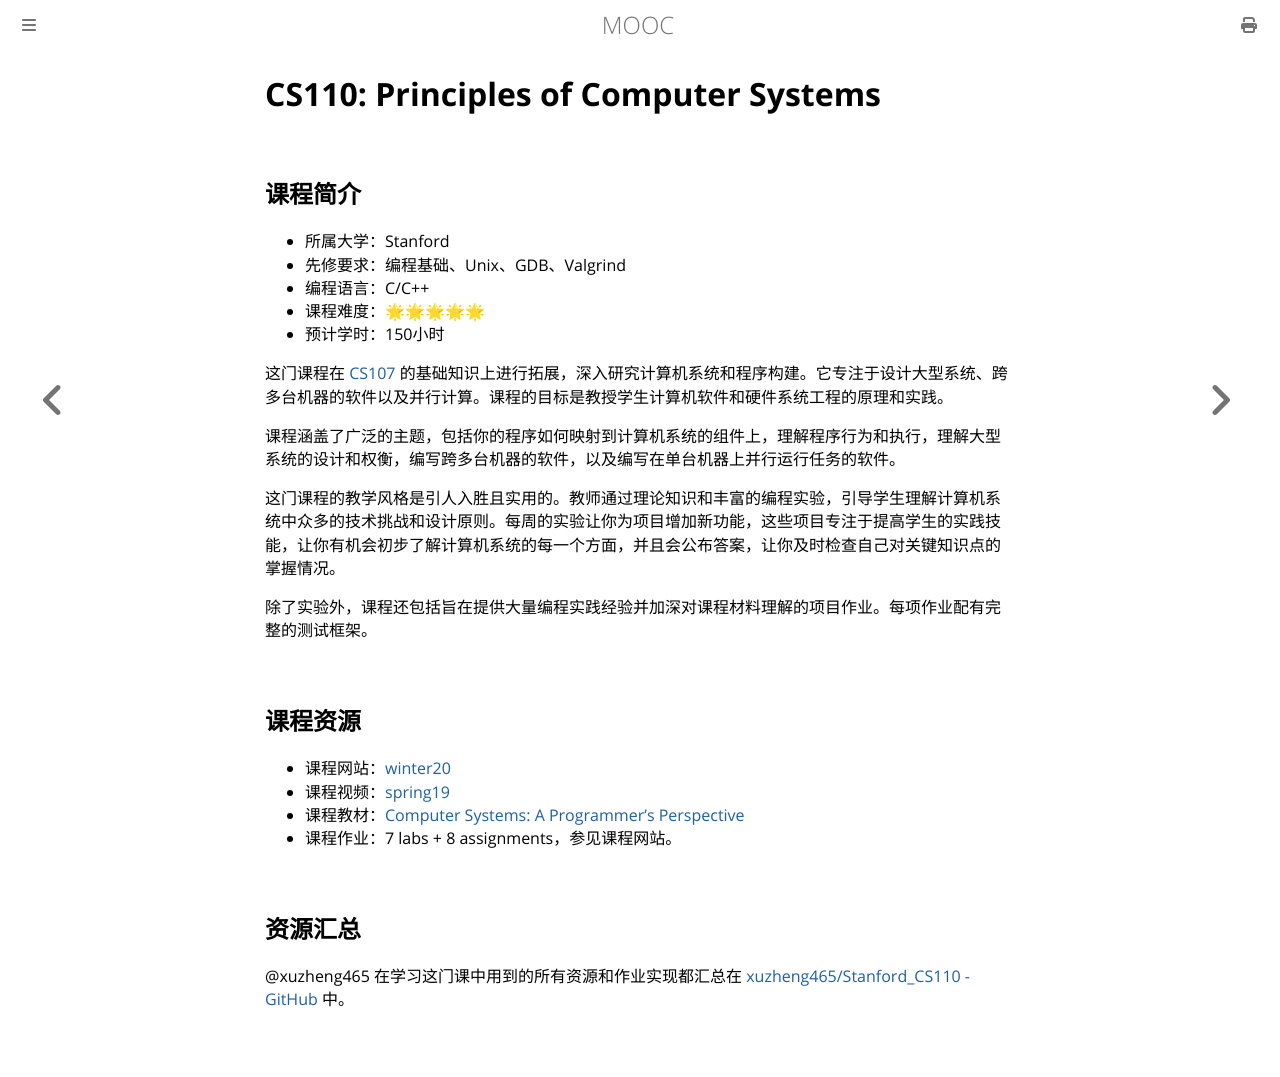

repository: Hanguangwu/MOOC · page: docs/计算机系统基础/CS110.html · generator: mdbook

# CS110: Principles of Computer Systems

## 课程简介

- 所属大学：Stanford
- 先修要求：编程基础、Unix、GDB、Valgrind
- 编程语言：C/C++
- 课程难度：🌟🌟🌟🌟🌟
- 预计学时：150小时

这门课程在 [CS107](https://web.stanford.edu/class/archive/cs/cs107/cs107.1246/calendar) 的基础知识上进行拓展，深入研究计算机系统和程序构建。它专注于设计大型系统、跨多台机器的软件以及并行计算。课程的目标是教授学生计算机软件和硬件系统工程的原理和实践。

课程涵盖了广泛的主题，包括你的程序如何映射到计算机系统的组件上，理解程序行为和执行，理解大型系统的设计和权衡，编写跨多台机器的软件，以及编写在单台机器上并行运行任务的软件。

这门课程的教学风格是引人入胜且实用的。教师通过理论知识和丰富的编程实验，引导学生理解计算机系统中众多的技术挑战和设计原则。每周的实验让你为项目增加新功能，这些项目专注于提高学生的实践技能，让你有机会初步了解计算机系统的每一个方面，并且会公布答案，让你及时检查自己对关键知识点的掌握情况。

除了实验外，课程还包括旨在提供大量编程实践经验并加深对课程材料理解的项目作业。每项作业配有完整的测试框架。

## 课程资源

- 课程网站：[winter20](https://web.stanford.edu/class/archive/cs/cs110/cs110.1204/)
- 课程视频：[spring19](https://www.youtube.com/playlist?list=PLai-xIlqf4JmTNR9aPCwIAOySs1GOm8sQ)
- 课程教材：[Computer Systems: A Programmer’s Perspective](https://www.cs.sfu.ca/~ashriram/Courses/CS295/assets/books/CSAPP_2016.pdf)
- 课程作业：7 labs + 8 assignments，参见课程网站。

## 资源汇总

@xuzheng465 在学习这门课中用到的所有资源和作业实现都汇总在 [xuzheng465/Stanford_CS110 - GitHub](https://github.com/xuzheng465/Stanford_CS110) 中。
